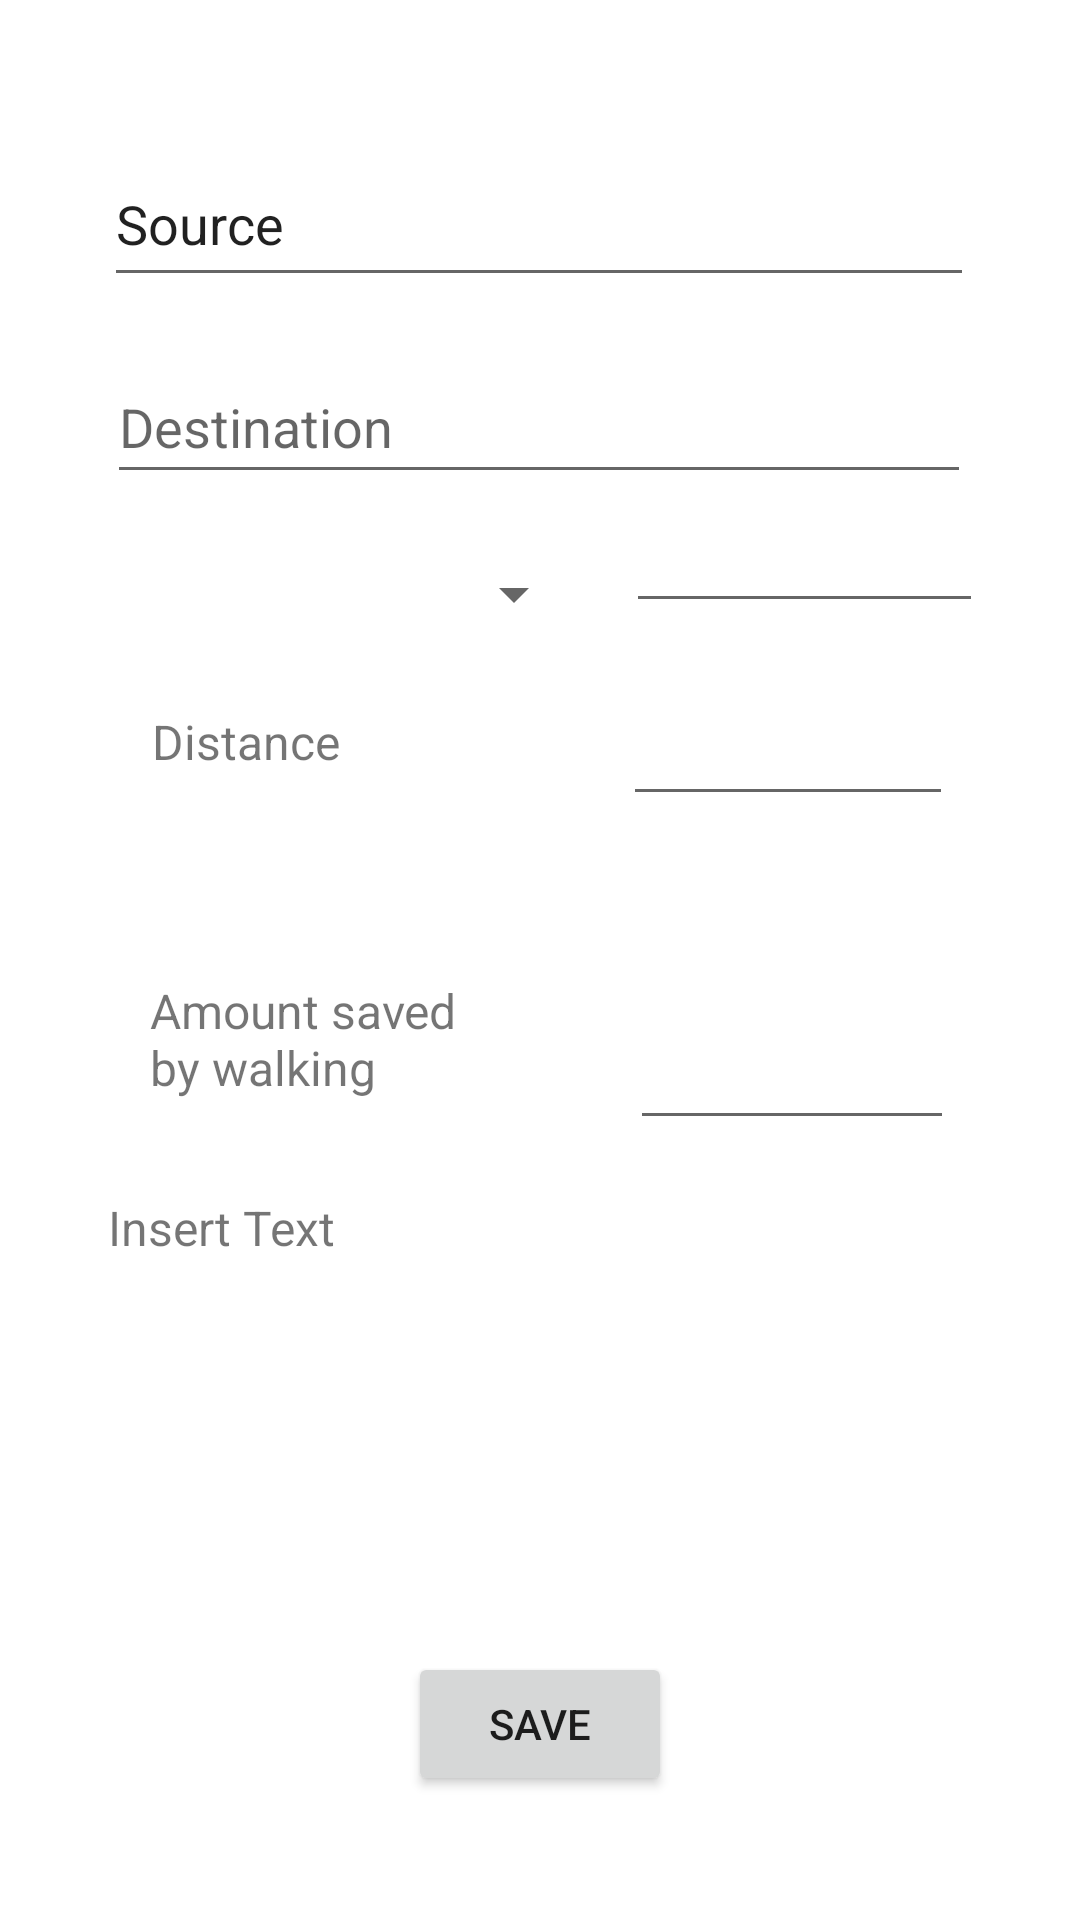

Here is an Android app screen rendered from its layout file. Give the layout XML and the strings, colors and styles it references.
<!-- AndroidManifest.xml: application theme Theme.SaveEnvironment -->
<!-- res/layout/activity_main.xml -->
<?xml version="1.0" encoding="utf-8"?>
<androidx.constraintlayout.widget.ConstraintLayout xmlns:android="http://schemas.android.com/apk/res/android"
    xmlns:app="http://schemas.android.com/apk/res-auto"
    xmlns:tools="http://schemas.android.com/tools"
    android:layout_width="match_parent"
    android:layout_height="match_parent"
    android:scrollbarSize="10dp"
    tools:context=".MainActivity">

    <EditText
        android:id="@+id/editText10"
        android:layout_width="290dp"
        android:layout_height="52dp"
        android:ems="10"
        android:inputType="textPersonName"
        android:text="@string/source"
        app:layout_constraintBottom_toBottomOf="parent"
        app:layout_constraintEnd_toEndOf="parent"
        app:layout_constraintHorizontal_bias="0.497"
        app:layout_constraintStart_toStartOf="parent"
        app:layout_constraintTop_toTopOf="parent"
        app:layout_constraintVertical_bias="0.08" />

    <EditText
        android:id="@+id/editText11"
        android:layout_width="288dp"
        android:layout_height="48dp"
        android:ems="10"
        android:hint="@string/destination"
        android:inputType="textPersonName"
        app:layout_constraintBottom_toBottomOf="parent"
        app:layout_constraintEnd_toEndOf="parent"
        app:layout_constraintHorizontal_bias="0.495"
        app:layout_constraintStart_toStartOf="parent"
        app:layout_constraintTop_toBottomOf="@+id/editText10"
        app:layout_constraintVertical_bias="0.036" />

    <TextView
        android:id="@+id/textView7"
        android:layout_width="112dp"
        android:layout_height="43dp"
        android:text="@string/distance"
        android:textSize="16sp"
        app:layout_constraintBottom_toBottomOf="parent"
        app:layout_constraintEnd_toEndOf="parent"
        app:layout_constraintHorizontal_bias="0.204"
        app:layout_constraintStart_toStartOf="parent"
        app:layout_constraintTop_toTopOf="parent"
        app:layout_constraintVertical_bias="0.396" />

    <TextView
        android:id="@+id/textView9"
        android:layout_width="119dp"
        android:layout_height="61dp"
        android:text="@string/amount_saved_by_walking"
        android:textSize="16sp"
        app:layout_constraintBottom_toBottomOf="parent"
        app:layout_constraintEnd_toEndOf="parent"
        app:layout_constraintHorizontal_bias="0.208"
        app:layout_constraintStart_toStartOf="parent"
        app:layout_constraintTop_toBottomOf="@+id/textView7"
        app:layout_constraintVertical_bias="0.156" />

    <TextView
        android:id="@+id/textView11"
        android:layout_width="289dp"
        android:layout_height="111dp"
        android:text="@string/insert_text"
        android:textSize="16sp"
        app:layout_constraintBottom_toBottomOf="parent"
        app:layout_constraintEnd_toEndOf="parent"
        app:layout_constraintHorizontal_bias="0.508"
        app:layout_constraintStart_toStartOf="parent"
        app:layout_constraintTop_toBottomOf="@+id/editText11"
        app:layout_constraintVertical_bias="0.641" />

    <Button
        android:id="@+id/button2"
        android:layout_width="wrap_content"
        android:layout_height="wrap_content"
        android:text="@string/save"
        app:layout_constraintBottom_toBottomOf="parent"
        app:layout_constraintEnd_toEndOf="parent"
        app:layout_constraintStart_toStartOf="parent"
        app:layout_constraintTop_toBottomOf="@+id/textView11" />

    <Spinner
        android:id="@+id/spinner"
        android:layout_width="146dp"
        android:layout_height="45dp"
        app:layout_constraintBottom_toBottomOf="parent"
        app:layout_constraintEnd_toEndOf="parent"
        app:layout_constraintHorizontal_bias="0.23"
        app:layout_constraintStart_toStartOf="parent"
        app:layout_constraintTop_toTopOf="parent"
        app:layout_constraintVertical_bias="0.295" />

    <EditText
        android:id="@+id/editTextNumberDecimal"
        android:layout_width="119dp"
        android:layout_height="43dp"
        android:ems="10"
        android:inputType="numberDecimal"
        app:layout_constraintBottom_toBottomOf="parent"
        app:layout_constraintEnd_toEndOf="parent"
        app:layout_constraintHorizontal_bias="0.294"
        app:layout_constraintStart_toEndOf="@+id/spinner"
        app:layout_constraintTop_toTopOf="parent"
        app:layout_constraintVertical_bias="0.276" />

    <EditText
        android:id="@+id/editTextNumberDecimal2"
        android:layout_width="110dp"
        android:layout_height="37dp"
        android:ems="10"
        android:inputType="numberDecimal"
        app:layout_constraintBottom_toBottomOf="parent"
        app:layout_constraintEnd_toEndOf="parent"
        app:layout_constraintHorizontal_bias="0.515"
        app:layout_constraintStart_toEndOf="@+id/textView7"
        app:layout_constraintTop_toBottomOf="@+id/editTextNumberDecimal"
        app:layout_constraintVertical_bias="0.069" />

    <EditText
        android:id="@+id/editTextNumber"
        android:layout_width="108dp"
        android:layout_height="55dp"
        android:ems="10"
        android:inputType="number"
        app:layout_constraintBottom_toBottomOf="parent"
        app:layout_constraintEnd_toEndOf="parent"
        app:layout_constraintHorizontal_bias="0.495"
        app:layout_constraintStart_toEndOf="@+id/textView9"
        app:layout_constraintTop_toBottomOf="@+id/editTextNumberDecimal2"
        app:layout_constraintVertical_bias="0.169" />


</androidx.constraintlayout.widget.ConstraintLayout>
<!-- resources referenced by this layout -->
<resources>
  <string name="amount_saved_by_walking">Amount saved by walking</string>
  <string name="destination">Destination</string>
  <string name="distance">Distance</string>
  <string name="insert_text">Insert Text</string>
  <string name="save">SAVE</string>
  <string name="source">Source</string>
  <style name="Theme.SaveEnvironment" parent="Theme.MaterialComponents.DayNight.DarkActionBar">
          
          <item name="colorPrimary">@color/purple_500</item>
          <item name="colorPrimaryVariant">@color/purple_700</item>
          <item name="colorOnPrimary">@color/white</item>
          
          <item name="colorSecondary">@color/teal_200</item>
          <item name="colorSecondaryVariant">@color/teal_700</item>
          <item name="colorOnSecondary">@color/black</item>
          
          <item name="android:statusBarColor" tools:targetApi="l">?attr/colorPrimaryVariant</item>
          
          <item name="android:forceDarkAllowed">false</item>
      </style>
  <!-- not gathered from this repository: default colours our renderer supplied (Android Studio template values) -->
  <color name="purple_500">#FF6200EE</color>
  <color name="purple_700">#FF3700B3</color>
  <color name="teal_200">#FF03DAC5</color>
  <color name="teal_700">#FF018786</color>
  <color name="black">#FF000000</color>
  <color name="white">#FFFFFFFF</color>
</resources>
